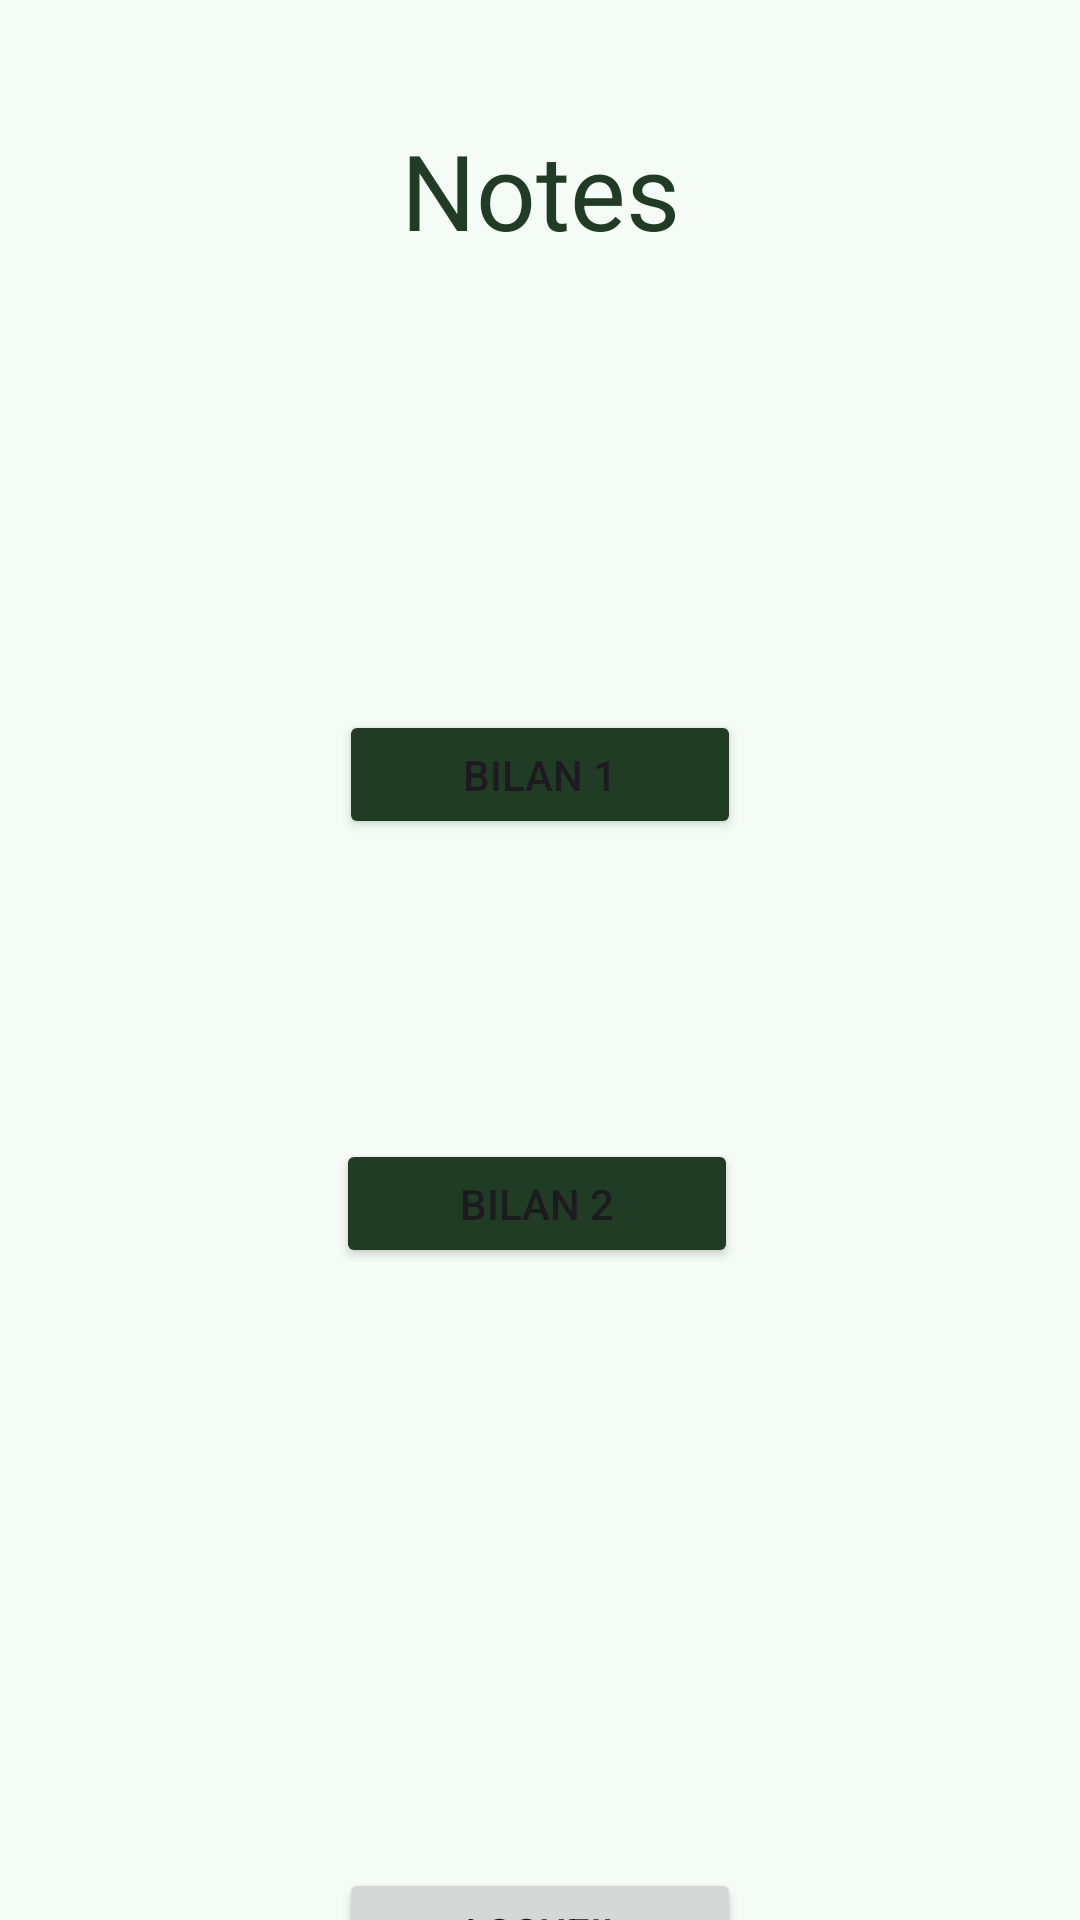

This screen was rendered from an Android layout file. Write that file and the resources it references.
<!-- AndroidManifest.xml: application theme Theme.Projet_andro_FSI -->
<!-- res/layout/activity_notes.xml -->
<?xml version="1.0" encoding="utf-8"?>
<androidx.constraintlayout.widget.ConstraintLayout xmlns:android="http://schemas.android.com/apk/res/android"
    xmlns:app="http://schemas.android.com/apk/res-auto"
    xmlns:tools="http://schemas.android.com/tools"
    android:layout_width="match_parent"
    android:layout_height="match_parent"
    android:background="#F5FBF5">

    <TextView
        android:id="@+id/textView7"
        android:layout_width="wrap_content"
        android:layout_height="wrap_content"
        android:layout_marginTop="40dp"
        android:text="Notes"
        android:textColor="#203C25"
        android:textSize="35sp"
        app:layout_constraintEnd_toEndOf="parent"
        app:layout_constraintStart_toStartOf="parent"
        app:layout_constraintTop_toTopOf="parent" />

    <Button
        android:id="@+id/btnBilan1"
        android:layout_width="134dp"
        android:layout_height="43dp"
        android:layout_marginTop="150dp"
        android:backgroundTint="#203C25"
        android:text="Bilan 1"
        app:layout_constraintEnd_toEndOf="parent"
        app:layout_constraintStart_toStartOf="parent"
        app:layout_constraintTop_toBottomOf="@+id/textView7" />

    <Button
        android:id="@+id/btnBilan2"
        android:layout_width="134dp"
        android:layout_height="43dp"
        android:layout_marginTop="100dp"
        android:backgroundTint="#203C25"
        android:text="Bilan 2"
        app:layout_constraintEnd_toEndOf="parent"
        app:layout_constraintHorizontal_bias="0.496"
        app:layout_constraintStart_toStartOf="parent"
        app:layout_constraintTop_toBottomOf="@+id/btnBilan1" />

    <Button
        android:id="@+id/btnNotesAccueil"
        android:layout_width="134dp"
        android:layout_height="43dp"
        android:layout_marginTop="200dp"
        android:text="accueil"
        app:layout_constraintEnd_toEndOf="parent"
        app:layout_constraintStart_toStartOf="parent"
        app:layout_constraintTop_toBottomOf="@+id/btnBilan2" />
</androidx.constraintlayout.widget.ConstraintLayout>
<!-- resources referenced by this layout -->
<resources>
  <style name="Theme.Projet_andro_FSI" parent="Base.Theme.Projet_andro_FSI" />
  <style name="Base.Theme.Projet_andro_FSI" parent="Theme.Material3.DayNight.NoActionBar">
          
          
      </style>
</resources>
